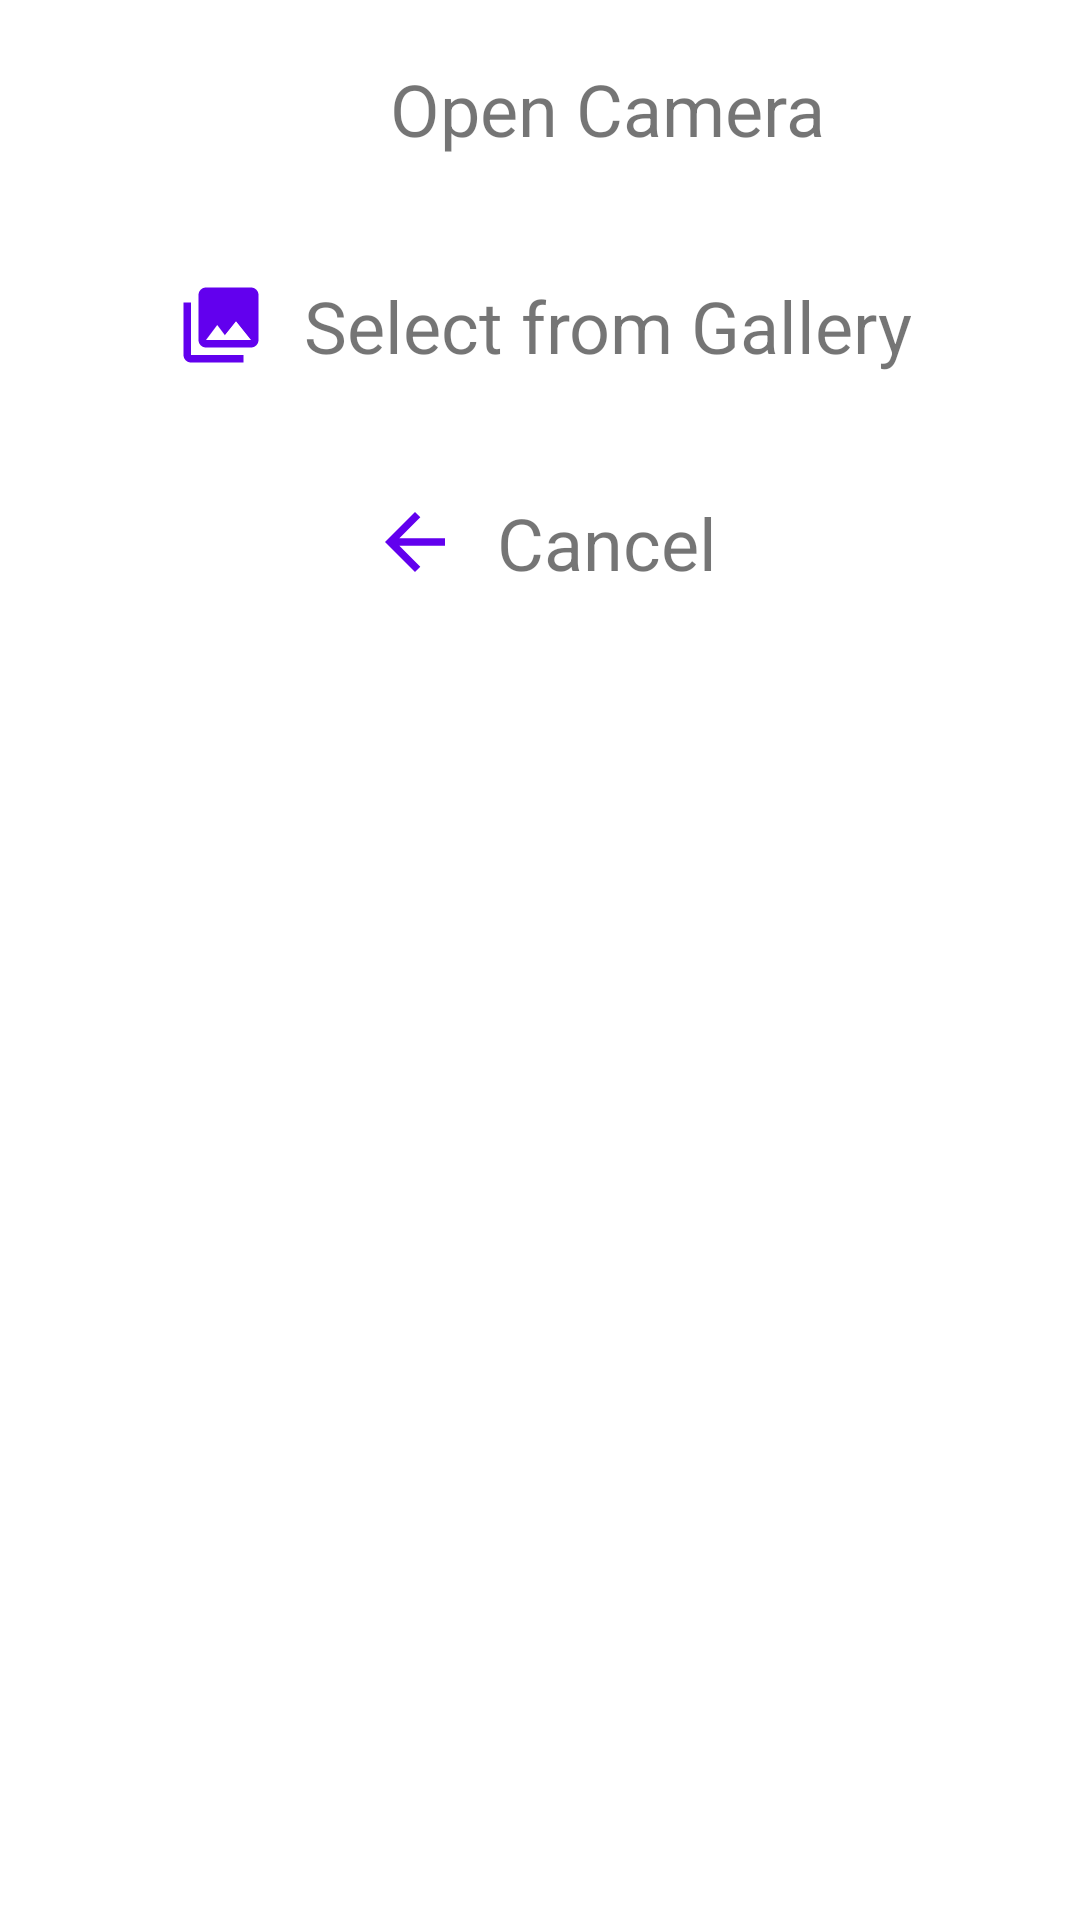

Here is an Android app screen rendered from its layout file. Give the layout XML and the strings, colors and styles it references.
<!-- AndroidManifest.xml: application theme Theme.CMPT362ChitChat -->
<!-- res/layout/fragment_dialog_profile_change_photo.xml -->
<LinearLayout xmlns:android="http://schemas.android.com/apk/res/android"

    android:layout_width="match_parent"
    android:layout_height="match_parent"
    android:orientation="vertical">

    <LinearLayout
        android:layout_width="fill_parent"
        android:layout_height="wrap_content"
        android:orientation="horizontal"
        android:layout_marginTop="10dp"
        android:gravity="center"
        android:layout_marginBottom="10dp"
        >

        <ImageView
            android:id="@+id/cameraIcon"
            android:layout_width="35dp"
            android:layout_height="30dp"
            android:contentDescription="camera Icon"
            android:src="@drawable/ic_baseline_camera_alt_24" />

        <TextView
            android:id="@+id/camera"
            android:layout_width="wrap_content"
            android:layout_height="wrap_content"
            android:layout_marginLeft="10dp"
            android:layout_marginTop="10dp"
            android:layout_marginBottom="10dp"
            android:gravity="center"
            android:onClick="takePhoto"
            android:text="Open Camera"
            android:textSize="24dp" />

    </LinearLayout>


    <LinearLayout
        android:layout_width="fill_parent"
        android:layout_height="wrap_content"
        android:orientation="horizontal"
        android:layout_marginTop="10dp"
        android:gravity="center"
        android:layout_marginBottom="10dp"
        >

        <ImageView
            android:id="@+id/galleryIcon"
            android:layout_width="35dp"
            android:layout_height="30dp"
            android:contentDescription="camera Icon"
            android:src="@drawable/ic_baseline_photo_library_24" />


        <TextView
            android:id="@+id/gallery"
            android:layout_width="wrap_content"
            android:layout_height="wrap_content"
            android:layout_marginLeft = "10dp"
            android:layout_marginTop = "10dp"
            android:layout_marginBottom = "10dp"
            android:text = "Select from Gallery"
            android:textSize = "24dp"
            android:onClick="selectGallery"
            android:gravity="center"
            />
    </LinearLayout>

    <LinearLayout
        android:layout_width="fill_parent"
        android:layout_height="wrap_content"
        android:orientation="horizontal"
        android:layout_marginTop="10dp"
        android:gravity="center"
        android:layout_marginBottom="10dp"
        >

        <ImageView
            android:id="@+id/backIcon"
            android:layout_width="35dp"
            android:layout_height="30dp"
            android:contentDescription="camera Icon"
            android:src="@drawable/ic_baseline_arrow_back_24" />


        <TextView
            android:id="@+id/cancel"
            android:layout_width="wrap_content"
            android:layout_height="wrap_content"
            android:layout_marginLeft = "10dp"
            android:layout_marginTop = "10dp"
            android:layout_marginBottom = "10dp"
            android:text = "Cancel"
            android:textSize = "24dp"
            android:onClick="cancelButton"
            android:gravity="center"
            />
    </LinearLayout>

</LinearLayout>
<!-- resources referenced by this layout -->
<resources>
  <!-- drawable ic_baseline_arrow_back_24 (drawable) -->
  <vector android:autoMirrored="true" android:height="24dp"
      android:tint="#6200EE" android:viewportHeight="24"
      android:viewportWidth="24" android:width="24dp" xmlns:android="http://schemas.android.com/apk/res/android">
      <path android:fillColor="@android:color/white" android:pathData="M20,11H7.83l5.59,-5.59L12,4l-8,8 8,8 1.41,-1.41L7.83,13H20v-2z"/>
  </vector>
  <!-- drawable ic_baseline_photo_library_24 (drawable) -->
  <vector android:height="24dp" android:tint="#6200EE"
      android:viewportHeight="24" android:viewportWidth="24"
      android:width="24dp" xmlns:android="http://schemas.android.com/apk/res/android">
      <path android:fillColor="@android:color/white" android:pathData="M22,16L22,4c0,-1.1 -0.9,-2 -2,-2L8,2c-1.1,0 -2,0.9 -2,2v12c0,1.1 0.9,2 2,2h12c1.1,0 2,-0.9 2,-2zM11,12l2.03,2.71L16,11l4,5L8,16l3,-4zM2,6v14c0,1.1 0.9,2 2,2h14v-2L4,20L4,6L2,6z"/>
  </vector>
  <style name="Theme.CMPT362ChitChat" parent="Theme.MaterialComponents.DayNight.DarkActionBar">
          
          <item name="colorPrimary">@color/purple_500</item>
          <item name="colorPrimaryVariant">@color/purple_700</item>
          <item name="colorOnPrimary">@color/white</item>
          
          <item name="colorSecondary">@color/teal_200</item>
          <item name="colorSecondaryVariant">@color/teal_700</item>
          <item name="colorOnSecondary">@color/black</item>
          
          <item name="android:statusBarColor">?attr/colorPrimaryVariant</item>
          
      </style>
  <!-- not gathered from this repository: default colours our renderer supplied (Android Studio template values) -->
  <color name="purple_500">#FF6200EE</color>
  <color name="purple_700">#FF3700B3</color>
  <color name="teal_200">#FF03DAC5</color>
  <color name="teal_700">#FF018786</color>
  <color name="black">#FF000000</color>
  <color name="white">#FFFFFFFF</color>
</resources>
